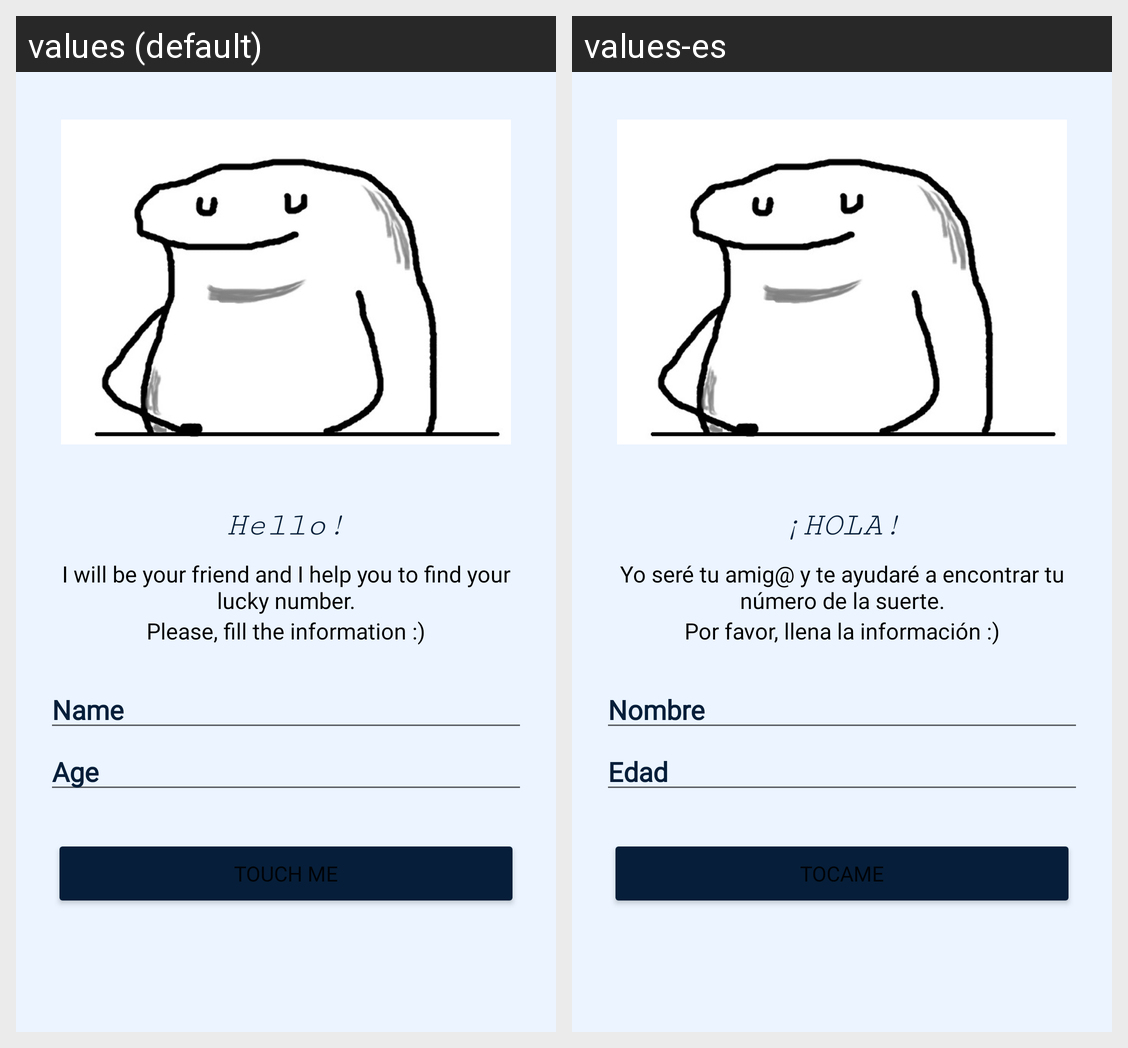

Translations of the strings shown on this Android screen, per locale in the grid:
Android screen res/layout/activity_main.xml rendered under 2 locales, left to right: values (default), values-es. Device: Nexus 5 (rendered at 1080×1920; each locale shown at half size, 540×960, under a caption strip naming it); theme Theme.MyFirstAndroidApp.
Strings drawn on this screen, with the default value and each locale's value (text and hints the layout hard-codes, and strings that could not be matched under every locale, appear in the picture but are not listed):

main_welcome
  values: Hello!
  values-es: ¡HOLA!

main_meeting
  values: I will be your friend and I help you to find your lucky number.
  values-es: Yo seré tu amig@ y te ayudaré a encontrar tu número de la suerte.

main_fill_information
  values: Please, fill the information :)
  values-es: Por favor, llena la información :)

main_name
  values: Name
  values-es: Nombre

main_age
  values: Age
  values-es: Edad

main_button
  values: Touch me
  values-es: Tocame
